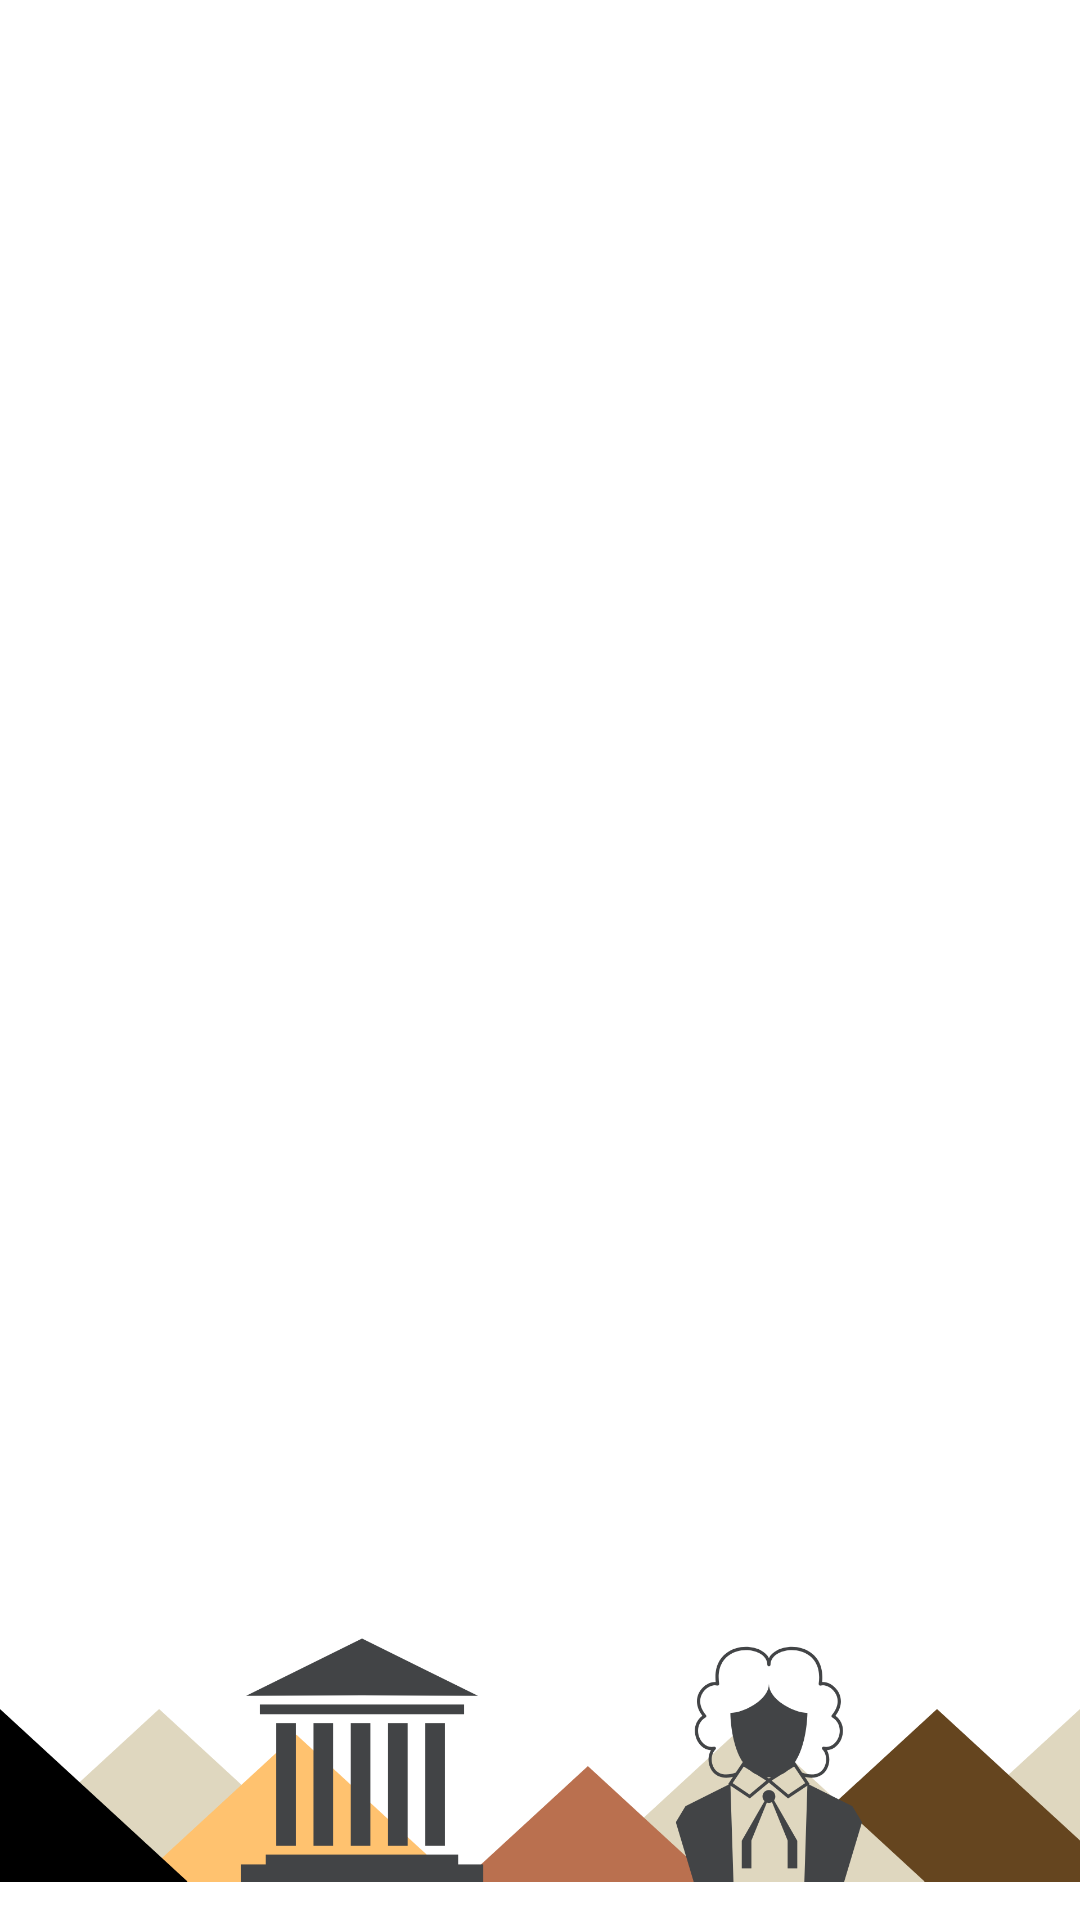

The Android layout XML behind this screen, and the referenced resources:
<!-- AndroidManifest.xml: application theme Theme.LegalBridge -->
<!-- res/layout/fragment_dashboard.xml -->
<?xml version="1.0" encoding="utf-8"?>
<androidx.constraintlayout.widget.ConstraintLayout xmlns:android="http://schemas.android.com/apk/res/android"
    xmlns:app="http://schemas.android.com/apk/res-auto"
    xmlns:tools="http://schemas.android.com/tools"
    android:layout_width="match_parent"
    android:layout_height="match_parent"
    tools:context=".ui.dashboard.DashboardFragment">

    <TextView
        android:id="@+id/text_dashboard"
        android:layout_width="match_parent"
        android:layout_height="wrap_content"
        app:layout_constraintEnd_toEndOf="parent"
        app:layout_constraintStart_toStartOf="parent"
        app:layout_constraintTop_toTopOf="parent"
       />


    <ImageView
        android:id="@+id/footer_image"
        android:layout_width="match_parent"
        android:layout_height="110dp"
        android:src="@drawable/footer_img_account"
        app:layout_constraintBottom_toBottomOf="parent"
        app:layout_constraintEnd_toEndOf="parent"
        app:layout_constraintStart_toStartOf="parent" />
</androidx.constraintlayout.widget.ConstraintLayout>
<!-- resources referenced by this layout -->
<resources>
  <!-- drawable footer_img_account: png bitmap (drawable, 57685 bytes) -->
  <style name="Theme.LegalBridge" parent="Theme.MaterialComponents.DayNight.NoActionBar">
          
          <item name="colorPrimary">@color/brown</item>
          <item name="colorPrimaryVariant">@color/brown_1</item>
          <item name="colorOnPrimary">@color/white</item>
          
          <item name="colorSecondary">@color/teal</item>
          <item name="colorSecondaryVariant">@color/teal_700</item>
          <item name="colorOnSecondary">@color/black</item>
          
          <item name="android:statusBarColor">?attr/colorPrimaryVariant</item>
          
      </style>
  <color name="brown">#3F2305</color>
  <color name="brown_1">#3F2305</color>
  <color name="white">#FFFFFFFF</color>
  <color name="teal">#000000</color>
  <color name="teal_700">#FF018786</color>
  <color name="black">#FF000000</color>
</resources>
